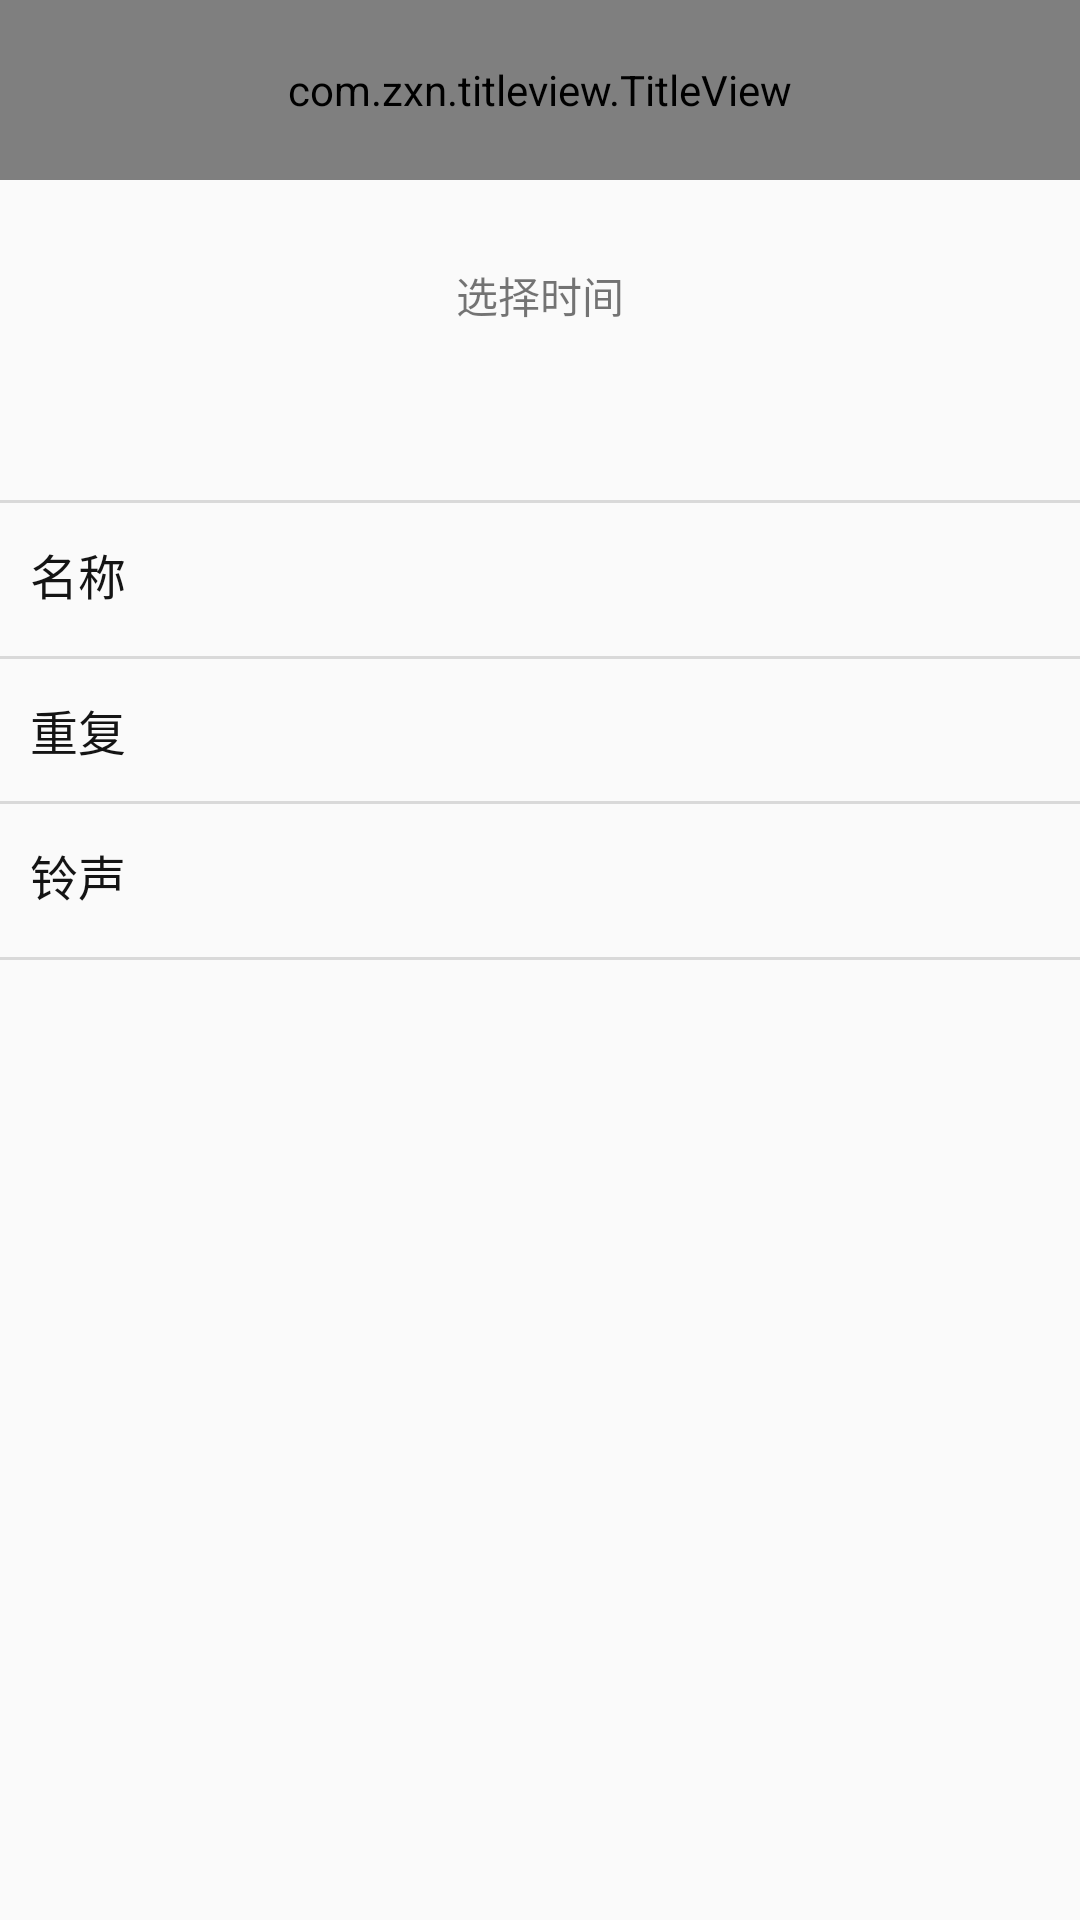

The Android layout XML behind this screen, and the referenced resources:
<!-- AndroidManifest.xml: application theme AppTheme -->
<!-- res/layout/activity_main.xml -->
<?xml version="1.0" encoding="utf-8"?>
<LinearLayout xmlns:android="http://schemas.android.com/apk/res/android"
    xmlns:app="http://schemas.android.com/apk/res-auto"
    xmlns:tools="http://schemas.android.com/tools"
    android:id="@+id/all_layout"
    android:layout_width="match_parent"
    android:layout_height="match_parent"
    android:orientation="vertical"
    tools:context=".MainActivity">

    <com.zxn.titleview.TitleView
        android:id="@+id/title_common"
        android:layout_width="match_parent"
        android:layout_height="60dp"
        android:background="@color/c_00bb9c"
        app:backIcon="@drawable/back_white"
        app:titleText="创建闹钟"
        app:titleTextColor="@color/c_ffffff" />

    <TextView
        android:id="@+id/date_tv"
        android:layout_width="match_parent"
        android:layout_height="wrap_content"
        android:layout_marginTop="20dp"
        android:gravity="center"
        android:paddingTop="8dp"
        android:paddingBottom="8dp"
        android:text="选择时间" />

    <TextView
        android:layout_width="match_parent"
        android:layout_height="1dp"
        android:layout_marginTop="50dp"
        android:background="@color/line_and_outline_grey" />

    <RelativeLayout
        android:id="@+id/rl_name"
        style="@style/item_style">

        <TextView
            android:id="@+id/tv_name"
            style="@style/item_text_style"
            android:layout_alignParentLeft="true"
            android:text="名称" />

        <TextView
            android:id="@+id/arrow1"
            android:layout_width="wrap_content"
            android:layout_height="wrap_content"
            android:layout_alignParentRight="true"
            android:layout_centerVertical="true"
            android:layout_marginRight="10dp"
            android:background="@drawable/personal_item_arrow" />

        <TextView
            android:id="@+id/tv_name_value"
            android:layout_width="wrap_content"
            android:layout_height="wrap_content"
            android:layout_centerVertical="true"
            android:layout_marginRight="5dp"
            android:layout_toLeftOf="@id/arrow1"
            android:textColor="@color/black_33"
            android:textSize="20sp" />
    </RelativeLayout>

    <TextView
        android:layout_width="match_parent"
        android:layout_height="1dp"

        android:background="@color/line_and_outline_grey" />

    <RelativeLayout
        android:id="@+id/repeat_rl"
        style="@style/item_style">

        <TextView
            android:id="@+id/tv_repeat"
            style="@style/item_text_style"
            android:layout_alignParentLeft="true"
            android:text="重复" />

        <TextView
            android:id="@+id/arrow_one"
            android:layout_width="wrap_content"
            android:layout_height="wrap_content"
            android:layout_alignParentRight="true"
            android:layout_centerVertical="true"
            android:layout_marginRight="10dp"
            android:background="@drawable/personal_item_arrow" />

        <TextView
            android:id="@+id/tv_repeat_value"
            android:layout_width="wrap_content"
            android:layout_height="wrap_content"
            android:layout_centerVertical="true"
            android:layout_marginRight="5dp"
            android:layout_toLeftOf="@id/arrow_one"
            android:textColor="@color/black_33"
            android:textSize="14sp" />
    </RelativeLayout>

    <TextView
        android:layout_width="match_parent"
        android:layout_height="1dp"
        android:background="@color/line_and_outline_grey" />

    <RelativeLayout
        android:id="@+id/ring_rl"
        style="@style/item_style">

        <TextView
            android:id="@+id/ring_tv"
            style="@style/item_text_style"
            android:layout_alignParentLeft="true"
            android:text="铃声" />

        <TextView
            android:id="@+id/arrow_two"
            android:layout_width="wrap_content"
            android:layout_height="wrap_content"
            android:layout_alignParentRight="true"
            android:layout_centerVertical="true"
            android:layout_marginRight="10dp"
            android:background="@drawable/personal_item_arrow" />

        <TextView
            android:id="@+id/tv_ring_value"
            android:layout_width="wrap_content"
            android:layout_height="wrap_content"
            android:layout_centerVertical="true"
            android:layout_marginRight="5dp"
            android:layout_toLeftOf="@id/arrow_two"
            android:textColor="@color/black_33"
            android:textSize="20sp" />
    </RelativeLayout>

    <TextView
        android:layout_width="match_parent"
        android:layout_height="1dp"
        android:background="@color/line_and_outline_grey" />


    <Button
        android:id="@+id/set_btn"
        android:layout_width="wrap_content"
        android:layout_height="wrap_content"
        android:layout_gravity="center_horizontal"
        android:layout_marginTop="20dp"
        android:text="确定"
        android:visibility="gone" />

</LinearLayout>
<!-- resources referenced by this layout -->
<resources>
  <color name="black_33">#333333</color>
  <color name="c_00bb9c">#00bb9c</color>
  <color name="line_and_outline_grey">#d9d9d9</color>
  <style name="item_style">
          <item name="android:layout_width">match_parent</item>
          <item name="android:layout_height">wrap_content</item>
          <item name="android:paddingBottom">12dp</item>
          <item name="android:paddingTop">12dp</item>
      </style>
  <style name="item_text_style">
          <item name="android:gravity">center_vertical</item>
          <item name="android:textSize">16sp</item>
          <item name="android:layout_marginLeft">10dp</item>
          <item name="android:layout_marginRight">10dp</item>
          <item name="android:drawablePadding">10dp</item>
          <item name="android:textColor">@color/light_black</item>
          <item name="android:layout_width">wrap_content</item>
          <item name="android:layout_height">wrap_content</item>
      </style>
  <style name="AppTheme" parent="Theme.AppCompat.Light.NoActionBar">
          
          <item name="colorPrimary">@color/c_00bb9c</item>
          <item name="colorPrimaryDark">@color/c_00bb9c</item>
          <item name="colorAccent">@color/colorAccent</item>
      </style>
  <color name="light_black">#141414</color>
  <color name="colorAccent">#FF4081</color>
</resources>
